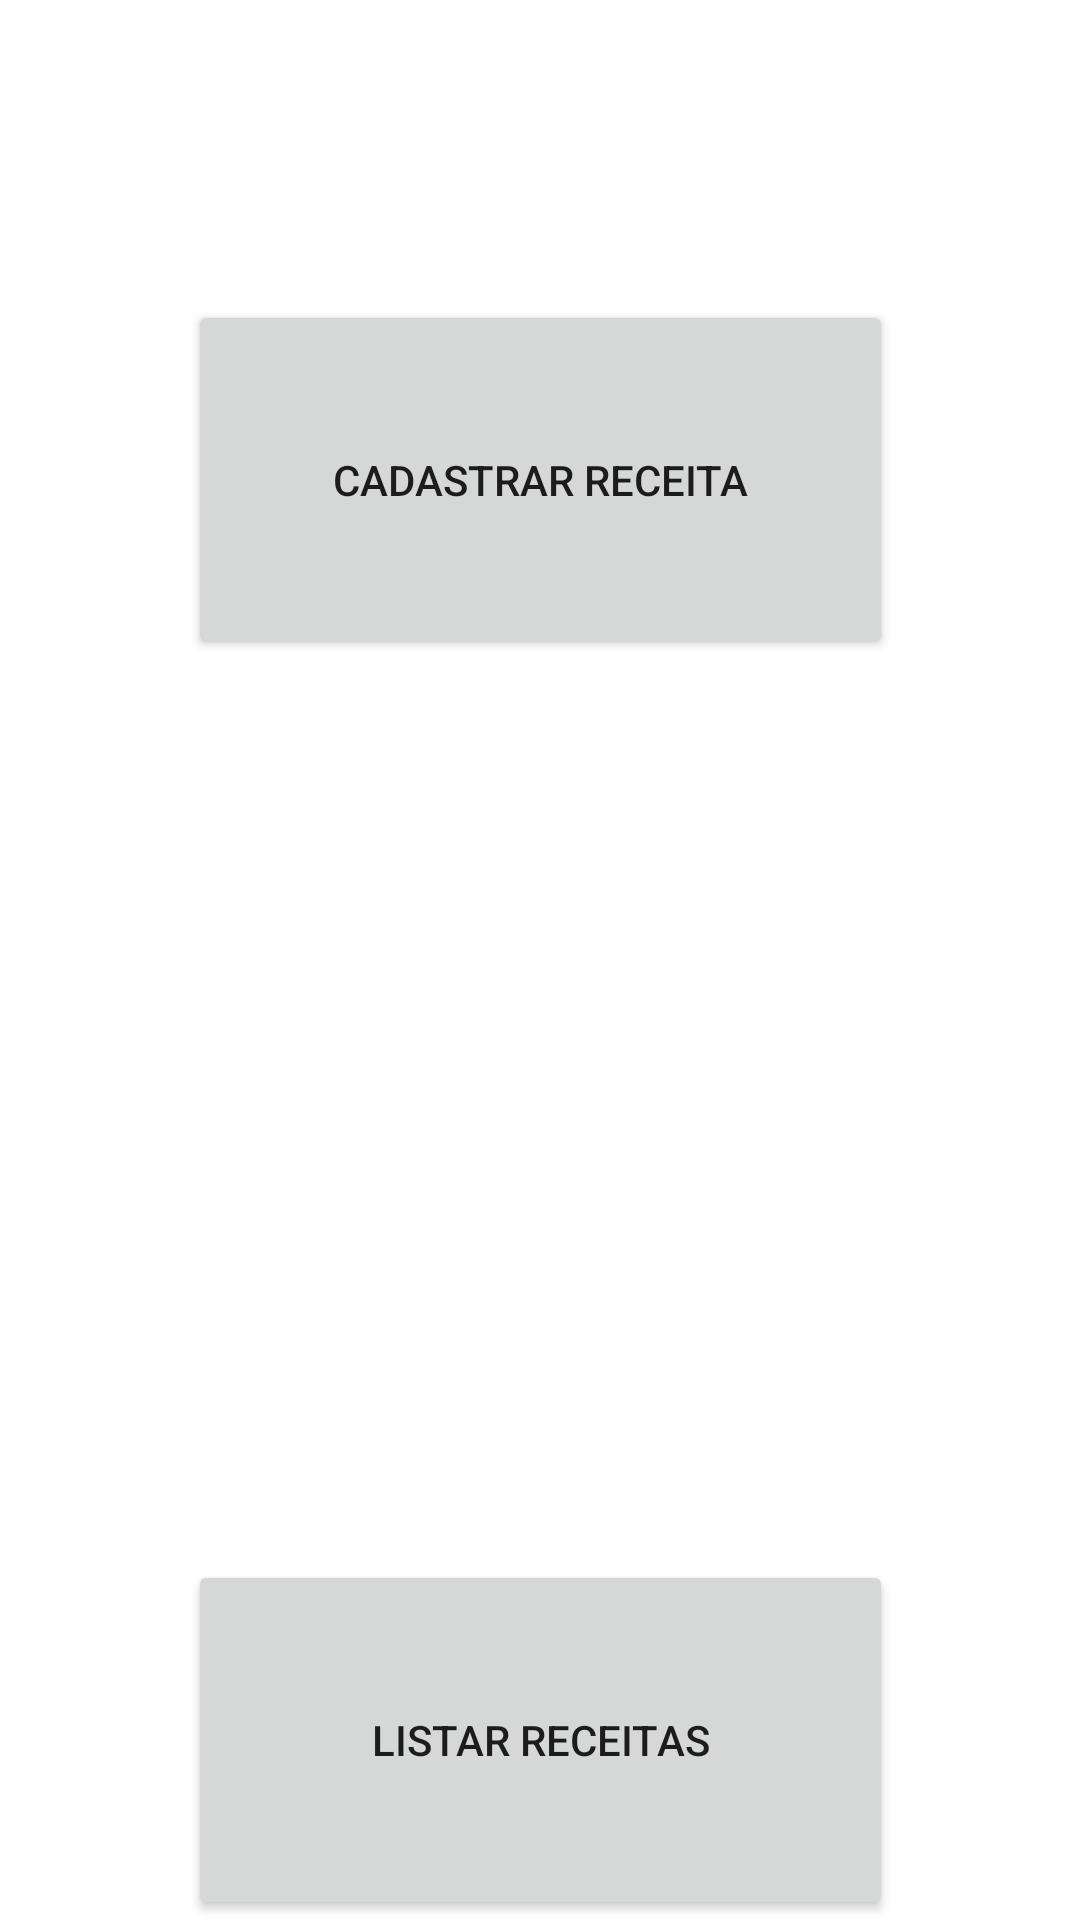

Layout XML and referenced resources for this Android screen:
<!-- AndroidManifest.xml: application theme Theme.ProvaPrimeiroCiclo -->
<!-- res/layout/fragment_menu.xml -->
<?xml version="1.0" encoding="utf-8"?>
<androidx.constraintlayout.widget.ConstraintLayout xmlns:android="http://schemas.android.com/apk/res/android"
    xmlns:app="http://schemas.android.com/apk/res-auto"
    xmlns:tools="http://schemas.android.com/tools"
    android:layout_width="match_parent"
    android:layout_height="match_parent"
    tools:context=".view.MenuFragment">

    <Button
        android:id="@+id/registerButton"
        android:layout_width="235dp"
        android:layout_height="120dp"
        android:layout_marginTop="100dp"
        android:text="Cadastrar Receita"
        app:layout_constraintEnd_toEndOf="parent"
        app:layout_constraintStart_toStartOf="parent"
        app:layout_constraintTop_toTopOf="parent" />

    <Button
        android:id="@+id/listButton"
        android:layout_width="235dp"
        android:layout_height="120dp"
        android:layout_marginTop="300dp"
        android:text="Listar Receitas"
        app:layout_constraintEnd_toEndOf="@+id/registerButton"
        app:layout_constraintHorizontal_bias="0.496"
        app:layout_constraintStart_toStartOf="@+id/registerButton"
        app:layout_constraintTop_toBottomOf="@+id/registerButton" />
</androidx.constraintlayout.widget.ConstraintLayout>
<!-- resources referenced by this layout -->
<resources>
  <style name="Theme.ProvaPrimeiroCiclo" parent="Theme.MaterialComponents.DayNight.DarkActionBar">
          
          <item name="colorPrimary">@color/purple_500</item>
          <item name="colorPrimaryVariant">@color/purple_700</item>
          <item name="colorOnPrimary">@color/white</item>
          
          <item name="colorSecondary">@color/teal_200</item>
          <item name="colorSecondaryVariant">@color/teal_700</item>
          <item name="colorOnSecondary">@color/black</item>
          
          <item name="android:statusBarColor">?attr/colorPrimaryVariant</item>
          
      </style>
  <!-- not gathered from this repository: default colours our renderer supplied (Android Studio template values) -->
  <color name="purple_500">#FF6200EE</color>
  <color name="purple_700">#FF3700B3</color>
  <color name="teal_200">#FF03DAC5</color>
  <color name="teal_700">#FF018786</color>
  <color name="black">#FF000000</color>
  <color name="white">#FFFFFFFF</color>
</resources>
